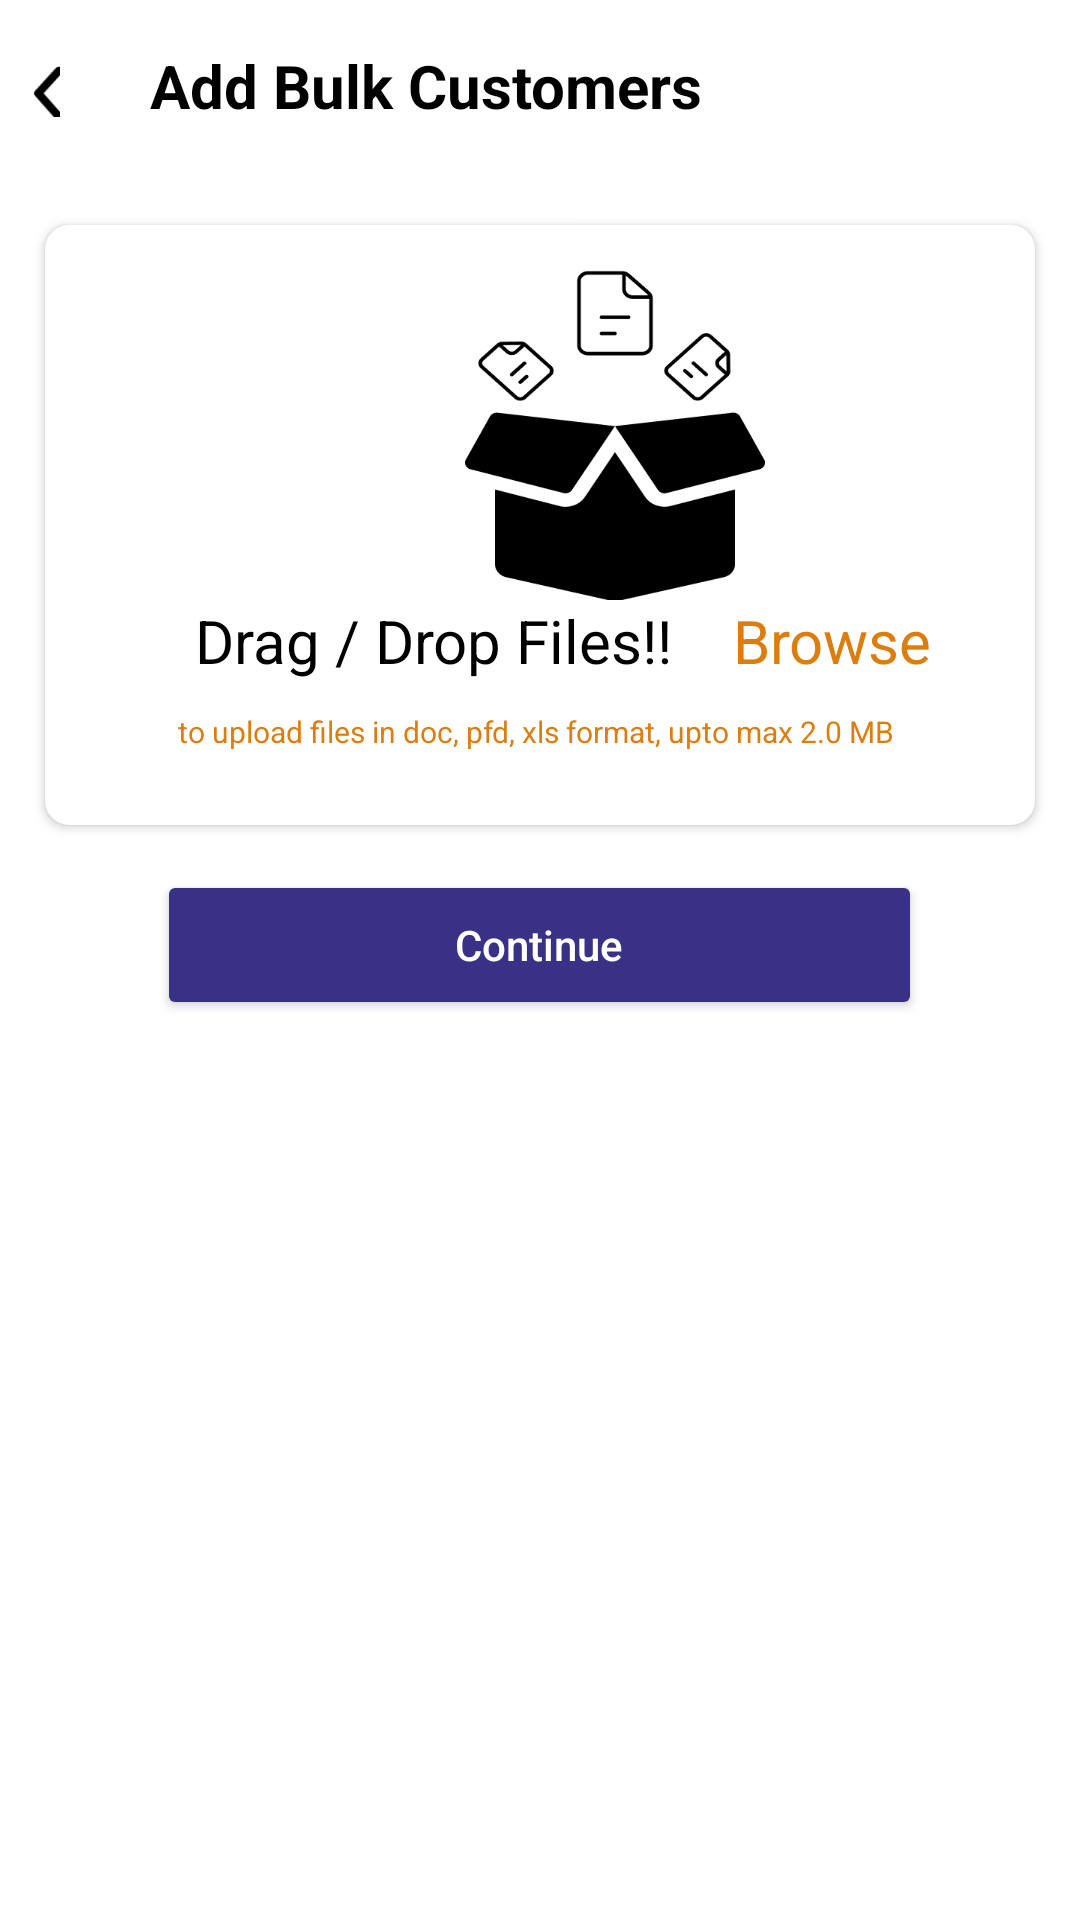

Here is an Android app screen rendered from its layout file. Give the layout XML and the strings, colors and styles it references.
<!-- AndroidManifest.xml: activity theme AppTheme.NoActionBar -->
<!-- res/layout/activity_addbulk.xml -->
<?xml version="1.0" encoding="utf-8"?>
<LinearLayout xmlns:android="http://schemas.android.com/apk/res/android"
    xmlns:app="http://schemas.android.com/apk/res-auto"
    xmlns:tools="http://schemas.android.com/tools"
    android:layout_width="match_parent"
    android:layout_height="match_parent"
    android:background="@color/white"
    tools:context=".AddbulkActivity">


    <LinearLayout
        android:layout_width="match_parent"
        android:layout_height="wrap_content"
        android:orientation="vertical">

        <LinearLayout
            android:id="@+id/ll_1"
            android:layout_width="match_parent"
            android:layout_height="60dp"
            android:orientation="horizontal"
            tools:ignore="MissingConstraints">

            <ImageView
                android:id="@+id/back"
                android:layout_width="10dp"
                android:layout_height="18dp"
                android:layout_gravity="center"
                android:layout_marginStart="10dp"
                android:background="@drawable/arrowback">


            </ImageView>

            <TextView
                android:id="@+id/textView"
                android:layout_width="wrap_content"
                android:layout_height="50dp"
                android:layout_marginStart="30dp"
                android:layout_marginTop="15dp"
                android:text="Add Bulk Customers"
                android:textColor="@color/black"
                android:textSize="20dp"
                android:textStyle="bold"
                android:visibility="visible" />


        </LinearLayout>




        <androidx.cardview.widget.CardView
            android:id="@+id/cardview"
            android:layout_width="match_parent"
            android:layout_height="200dp"
            android:layout_margin="15dp"
            android:backgroundTint="@color/white"
            app:cardCornerRadius="8dp"
            >
            <RelativeLayout
                android:layout_width="match_parent"
                android:layout_height="wrap_content">

                <ImageView
                    android:id="@+id/uploadimage"
                    android:layout_width="100dp"
                    android:layout_height="110dp"
                    android:layout_marginStart="140dp"
                    android:layout_marginTop="15dp"
                    android:background="@drawable/upload"

                    >

                </ImageView>

                <TextView
                    android:id="@+id/text1"
                    android:layout_width="wrap_content"
                    android:layout_height="wrap_content"
                    android:layout_below="@+id/uploadimage"
                    android:text="Drag / Drop Files!! "
                    android:textColor="@color/black"
                    android:textSize="20sp"
                    android:layout_marginStart="50dp"
                    >

                </TextView>
                <TextView
                    android:id="@+id/text2"
                    android:layout_width="wrap_content"
                    android:layout_height="wrap_content"
                    android:layout_below="@+id/uploadimage"
                    android:text=" Browse "
                    android:textColor="#DC7E0F"
                    android:textSize="20sp"
                    android:layout_toEndOf="@+id/text1"
                    android:layout_marginStart="10dp"
                    >

                </TextView>

                <TextView
                    android:id="@+id/text3"
                    android:layout_width="wrap_content"
                    android:layout_height="wrap_content"
                    android:layout_below="@+id/text1"
                    android:layout_centerHorizontal="true"
                    android:layout_marginStart="20dp"
                    android:layout_marginTop="10dp"
                    android:text=" to upload files in doc, pfd, xls format, upto max 2.0 MB  "
                    android:textColor="#DC7E0F"
                    android:textSize="10sp">

                </TextView>

                <TextView
                    android:id="@+id/filetext"
                    android:layout_width="wrap_content"
                    android:layout_height="wrap_content"
                    android:layout_below="@+id/text3"
                    android:layout_centerHorizontal="true"
                    android:layout_marginStart="20dp"
                    android:layout_marginTop="10dp"
                    android:visibility="gone"
                    android:text="abc.pdf"
                    android:textColor="@color/black"
                    android:textSize="10sp">

                </TextView>




            </RelativeLayout>

        </androidx.cardview.widget.CardView>





        <Button
            android:id="@+id/Continue"
            android:layout_width="255dp"
            android:layout_gravity="center"
            android:backgroundTint="#393185"
            android:text="Continue"


            android:textColor="@color/white"
            android:textAllCaps="false"
            android:layout_below="@+id/text3"
            android:layout_height="50dp">

        </Button>







</LinearLayout>

    </LinearLayout>
<!-- resources referenced by this layout -->
<resources>
  <color name="black">#FF000000</color>
  <color name="white">#FFFFFFFF</color>
  <!-- drawable arrowback: png bitmap (drawable, 364 bytes) -->
  <!-- drawable upload: png bitmap (drawable, 8918 bytes) -->
  <style name="AppTheme.NoActionBar">
          <item name="windowActionBar">false</item>
          <item name="windowNoTitle">true</item>
          
  
          <item name="colorControlNormal">#E5E5EA</item>
          <item name="colorControlActivated">#9FA7B3</item>
  
      </style>
</resources>
